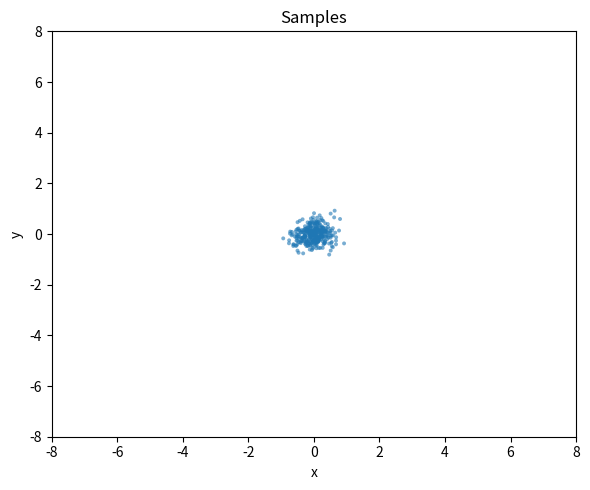
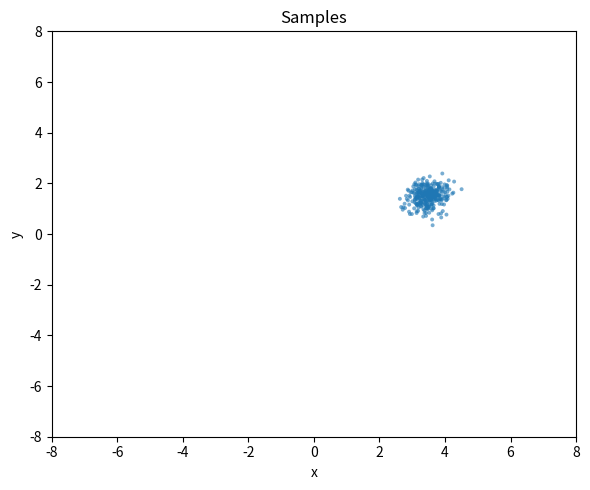
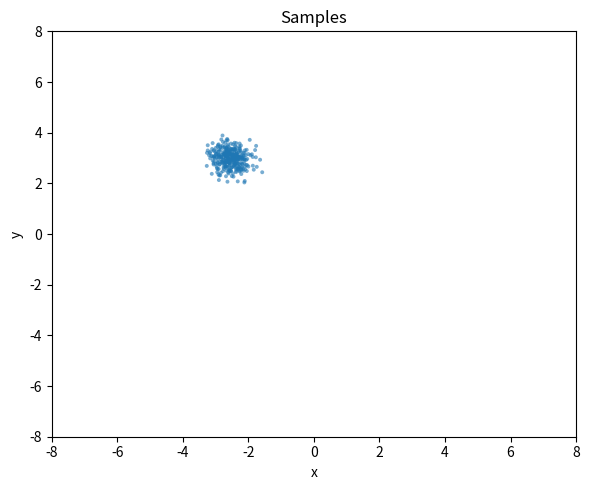
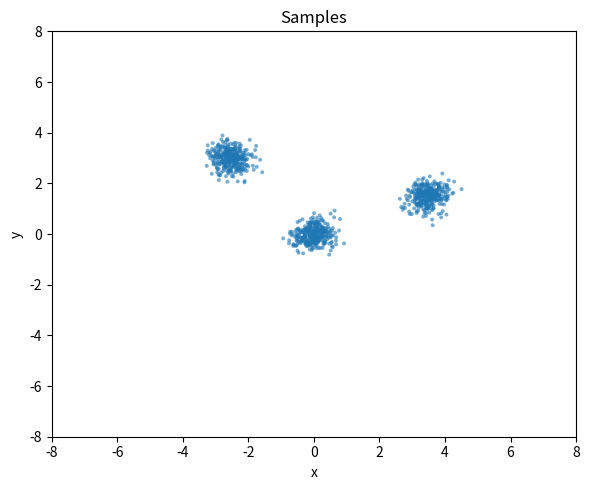
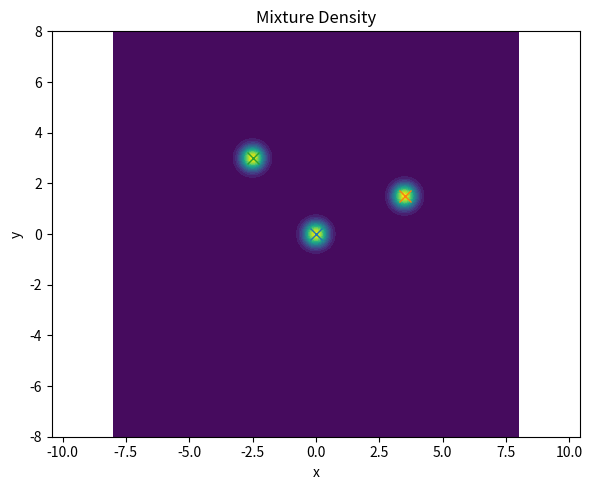

The matplotlib source for these figures, in order:
import numpy as np
import datetime
import matplotlib.pyplot as plt

# ------- GMM utilities -------

def sample_gmm(n_samples, weights, means, covs, seed=None):
    """
    Draw samples from a Gaussian Mixture Model.
    - weights: 1D array of shape (K,)
    - means: list/array of K elements, each (2,) for 2D
    - covs: list/array of K elements, each (2,2)
    - seed: seed of rng
    """
    rng = np.random.default_rng(seed)
    #weights = np.asarray(weights, dtype=float)
    #weights = weights / weights.sum()  # ensure normalization
    K = len(means)
    n_samples_per_mean = [n_samples//K + (n_samples%K)*int(k==K-1) for k in range(K)] #hard coding even samples here
    comps = np.concatenate([[k]*n_samples_per_mean[k] for k in range(K)])
    # choose components for each sample
    #comps = rng.choice(K, size=n_samples, p=weights)

    # sample from each chosen component
    X = np.zeros((n_samples, 2))
    for k in range(K):
        idx = np.where(comps == k)[0]
        print('idx:', k)
        print('idx size:', idx.size)
        if idx.size:
            X[idx] = rng.multivariate_normal(mean=means[k], cov=covs[k], size=idx.size)
    return X, comps

def mvn_pdf(X, mean, cov):
    """Multivariate normal density for 2D points X (N,2)."""
    X = np.atleast_2d(X)
    mean = np.asarray(mean)
    cov = np.asarray(cov)
    inv = np.linalg.inv(cov)
    det = np.linalg.det(cov)
    diff = X - mean
    expo = np.einsum('...i,ij,...j->...', diff, inv, diff)
    norm = 1.0 / (2.0 * np.pi * np.sqrt(det))
    return norm * np.exp(-0.5 * expo)

def mixture_pdf(X, weights, means, covs):
    """Mixture density at points X given (weights, means, covs)."""
    w = np.asarray(weights, dtype=float)
    w = w / w.sum()
    total = np.zeros(X.shape[0])
    for wk, mk, Sk in zip(w, means, covs):
        total += wk * mvn_pdf(X, mk, Sk)
    return total

# ------- Generate samples -------
def gen_samples(weights, means, covs, N, seed):
    X, comps = sample_gmm(N, weights, means, covs, seed)
    return X, comps

def get_weights():
     return np.array([1.0, 1.0, 1.0])
#    return  np.array([0.45, 0.35, 0.20])

def get_means():
    return [
        np.array([0.0, 0.0]),
        np.array([3.5, 1.5]),
        np.array([-2.5, 3.0]),
    ]

def get_covs():
    return [
        np.array([[0.10, 0.0],
                  [0.0, 0.10]]),   # tighter version of [[1.0, 0.6],[0.6,1.2]]

        np.array([[0.10, 0.0],
                  [0.0, 0.10]]),  # tighter version of [[0.8,-0.3],[-0.3,0.5]]

        np.array([[0.10, 0.0],
                  [0.0, 0.10]]),    # tighter version of [[0.6,0],[0,0.9]]
    ]
    #return [
      #  np.array([[0.5, 0.30],
      #            [0.30, 0.60]]),   # tighter version of [[1.0, 0.6],[0.6,1.2]]

     #   np.array([[0.40, -0.15],
     #             [-0.15, 0.25]]),  # tighter version of [[0.8,-0.3],[-0.3,0.5]]

    #    np.array([[0.30, 0.0],
    #              [0.0, 0.45]]),    # tighter version of [[0.6,0],[0,0.9]]
    #]


def gen_dataset(N, seed):

    # ------- Example configuration -------
    # 3-component 2D GMM
    weights = get_weights()
    means = get_means()
    covs = get_covs()
    X, comps = gen_samples(weights, means, covs, N, seed)

    data_dict ={
        'X': X,
        'comps': comps,
        'conditional_observation': np.hstack([comps[:, None], X]),
        'unconditional_observation':np.hstack([np.zeros((len(X),1)), X]),
        'weights': weights,
        'means': means,
        'covs': covs
    }

    return data_dict

# ------- Plot sampled points -------
def plot_samples(X, x_range=(-8,8), y_range=(-8,8)):
    plt.figure(figsize=(6, 5))
    plt.xlim(x_range)
    plt.ylim(y_range)
    plt.scatter(X[:, 0], X[:, 1], s=8, alpha=0.6, edgecolor='none')
    plt.title("Samples")
    plt.xlabel("x")
    plt.ylabel("y")
    #plt.axis('equal')
    plt.tight_layout()
    plt.show()

# ------- Plot mixture density (contours) -------
# grid over data range with padding
def plot_gmm_pdf(weights, means, covs, x_range=(-8,8), y_range=(-8,8)):
    #pad = 2.0
    xmin, xmax = x_range #X.min(axis=0) - pad
    ymin, ymax = y_range #X.max(axis=0) + pad
    xx, yy = np.meshgrid(
        np.linspace(xmin, xmax, 200),
        np.linspace(ymin, ymax, 200)
    )
    grid = np.column_stack([xx.ravel(), yy.ravel()])

    zz = mixture_pdf(grid, weights, means, covs).reshape(xx.shape)

    plt.figure(figsize=(6, 5))
    plt.contourf(xx, yy, zz, levels=20)
    plt.title("Mixture Density")
    plt.xlabel("x")
    plt.ylabel("y")
    plt.axis('equal')
    plt.tight_layout()

    # Optionally, overlay component means
    for m in means:
        plt.plot(m[0], m[1], marker='x', markersize=8)

    plt.show()

def visualize_samples_and_pdf(dataset):
    for i in range(3):
        cluster_idxs = np.where(dataset["comps"]==i)[0]
        plot_samples(dataset['X'][cluster_idxs])
    plot_samples(dataset['X'])

    plot_gmm_pdf(weights=dataset['weights'],
                means=dataset['means'],
                covs=dataset['covs'],
                )

if __name__ == "__main__":

    N=1000
    seed=42
    dataset = gen_dataset(N, seed)

    # -- Comment out to generate visualizations -- 
    visualize_samples_and_pdf(dataset)

    save_dir = "data/"
    timestamp = datetime.datetime.now().strftime("%Y%m%d_%H%M%S")
    unconditional_file = f"gmm_unconditional_{N}_{seed}_{timestamp}.npy"
    conditional_file = f"gmm_conditional_{N}_{seed}_{timestamp}.npy"

#    np.save(save_dir+unconditional_file, dataset['unconditional_observation'])
#    np.save(save_dir+conditional_file, dataset['conditional_observation'])
